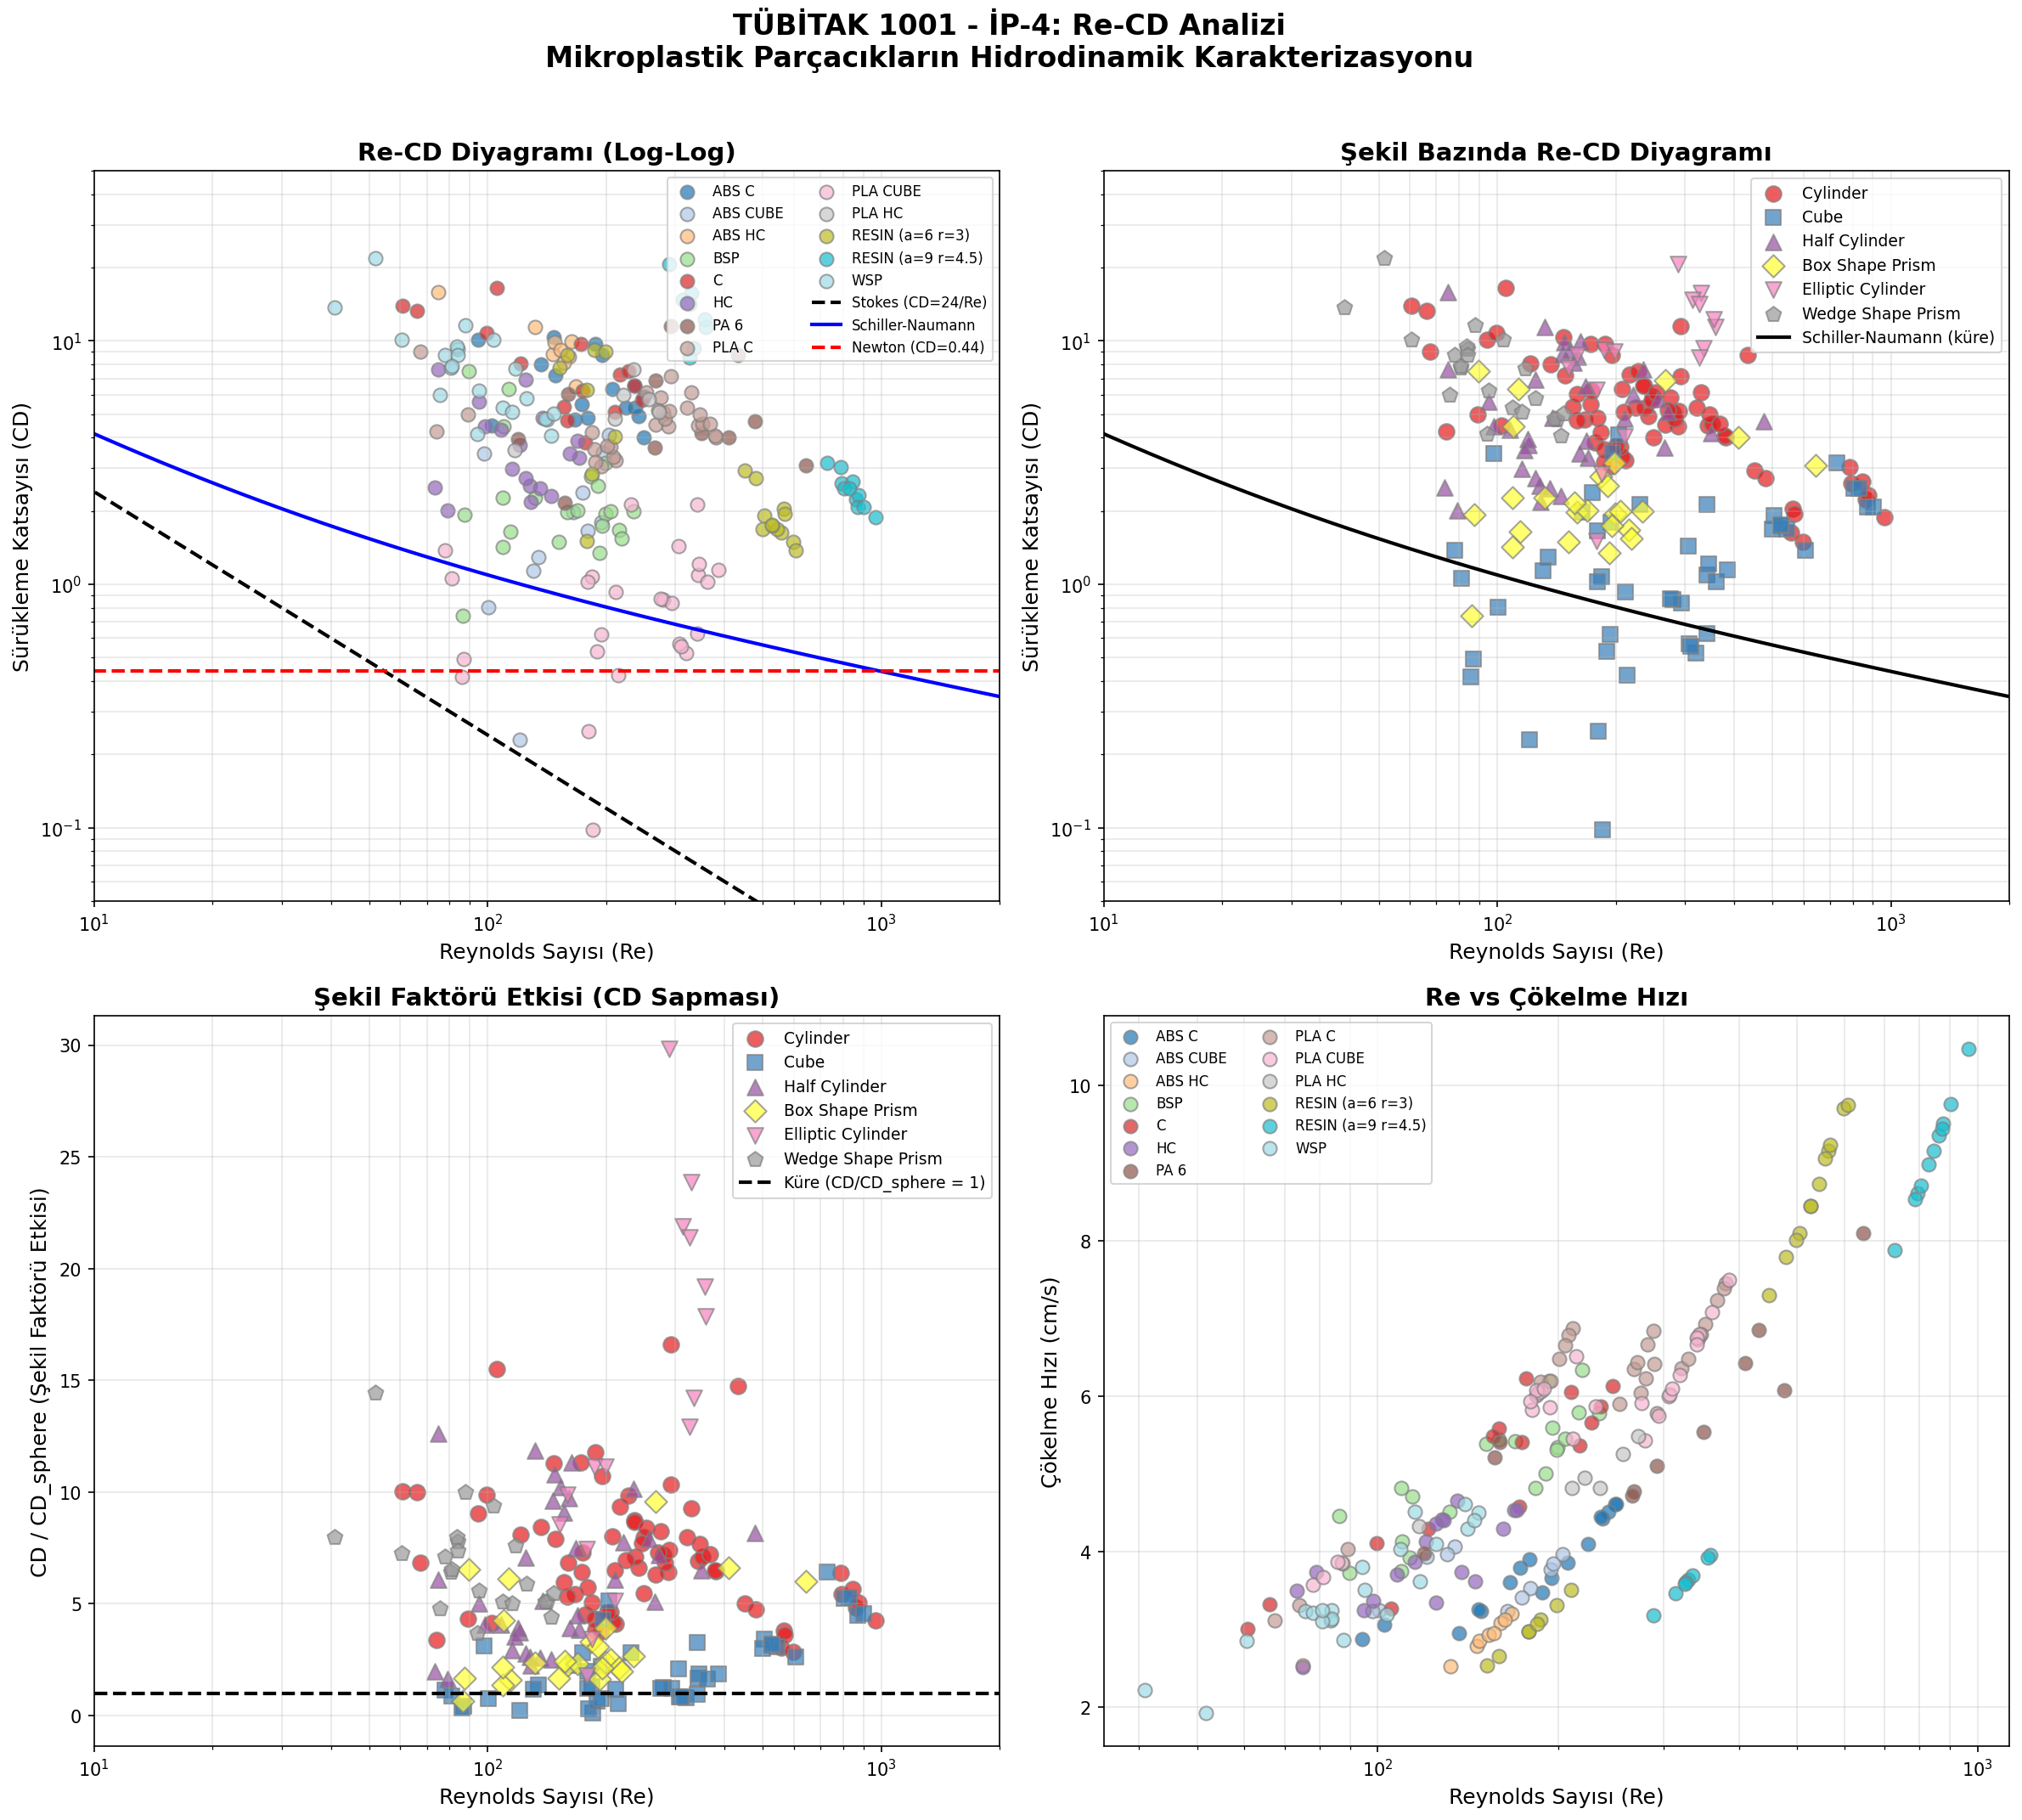

Source data for this figure (header and first rows):
category, code, shape_enc, shape_name, a, b, c, density, velocity_mean, velocity_std, measurement_count, volume, surface_area, aspect_ratio, vol_surf_ratio, d_eq, d_eq_m, V_ms, rho_p, Re, CD
ABS C, C-1, 0, Cylinder, 5.44, 5.293, 0.0, 1176, 4.62, 1.301, 2, 123, 136.9, 1.028, 0.8984, 5.391, 0.005391, 0.0462, 1176, 248.6, 5.884
ABS C, C-10, 0, Cylinder, 3.343, 3.16, 0.0, 1194, 2.883, 0.6324, 4, 27.74, 50.75, 1.058, 0.5467, 3.281, 0.003281, 0.02883, 1194, 94.39, 10.14
ABS C, C-11, 0, Cylinder, 5.49, 3.27, 0.0, 1100, 3.61, 0.0, 1, 77.41, 103.7, 1.678, 0.7461, 4.619, 0.004619, 0.0361, 1100, 166.4, 4.738
ABS C, C-12, 0, Cylinder, 3.387, 3.293, 0.0, 1093, 3.06, 0.5029, 4, 29.67, 53.06, 1.028, 0.5592, 3.355, 0.003355, 0.0306, 1093, 102.5, 4.481
ABS C, C-13, 0, Cylinder, 5.493, 3.28, 0.0, 1114, 2.96, 0.0, 1, 77.74, 104, 1.674, 0.7474, 4.626, 0.004626, 0.0296, 1114, 136.6, 7.998
ABS C, C-14, 0, Cylinder, 5.397, 3.253, 0.0, 1131, 3.8, 0.0, 1, 74.42, 100.9, 1.658, 0.7375, 4.559, 0.004559, 0.038, 1131, 172.9, 5.505
ABS C, C-15, 0, Cylinder, 5.427, 3.313, 0.0, 1123, 3.235, 0.2974, 4, 76.63, 102.7, 1.637, 0.7459, 4.604, 0.004604, 0.03235, 1123, 148.6, 7.234
ABS C, C-16, 0, Cylinder, 5.46, 3.267, 0.0, 1120, 3.903, 1.141, 6, 76.49, 102.9, 1.671, 0.7436, 4.601, 0.004601, 0.03903, 1120, 179.2, 4.827
ABS C, C-17, 0, Cylinder, 5.433, 5.317, 0.0, 1132, 3.857, 0.3955, 3, 123.3, 137.1, 1.022, 0.899, 5.394, 0.005394, 0.03857, 1132, 207.6, 6.347
ABS C, C-2, 0, Cylinder, 5.49, 5.287, 0.0, 1119, 4.613, 0.3009, 3, 125.1, 138.5, 1.038, 0.9034, 5.421, 0.005421, 0.04613, 1119, 249.6, 4.023
ABS C, C-3, 0, Cylinder, 5.447, 5.233, 0.0, 1141, 4.516, 0.3386, 5, 121.9, 136.1, 1.041, 0.8956, 5.375, 0.005375, 0.04516, 1141, 242.2, 4.923
ABS C, C-4, 0, Cylinder, 5.397, 5.24, 0.0, 1165, 3.66, 0.1556, 2, 119.9, 134.6, 1.03, 0.8906, 5.344, 0.005344, 0.0366, 1165, 195.2, 8.733
ABS C, C-5, 0, Cylinder, 5.407, 5.277, 0.0, 1146, 4.425, 0.7284, 4, 121.1, 135.5, 1.024, 0.8938, 5.363, 0.005363, 0.04425, 1146, 236.8, 5.326
ABS C, C-6, 0, Cylinder, 5.54, 5.37, 0.0, 1123, 4.098, 0.5896, 5, 129.4, 141.7, 1.031, 0.9137, 5.483, 0.005483, 0.04098, 1123, 224.2, 5.334
ABS C, C-7, 0, Cylinder, 5.443, 5.36, 0.0, 1164, 3.48, 0.0, 1, 124.7, 138.2, 1.015, 0.9025, 5.415, 0.005415, 0.0348, 1164, 188.1, 9.731
ABS C, C-8, 0, Cylinder, 5.297, 5.337, 0.0, 1185, 4.45, 0.4649, 4, 117.6, 132.9, 0.9923, 0.885, 5.31, 0.00531, 0.0445, 1185, 235.8, 6.57
ABS C, C-9, 0, Cylinder, 5.333, 3.267, 0.0, 1183, 3.256, 0.3214, 5, 72.98, 99.41, 1.632, 0.7341, 4.529, 0.004529, 0.03256, 1183, 147.2, 10.36
ABS CUBE, CUBE-1, 2, Cube, 5.2, 5.113, 5.13, 1036, 3.778, 0.572, 5, 136.4, 159, 1.017, 0.8579, 5.148, 0.005148, 0.03778, 1036, 194.1, 1.791
ABS CUBE, CUBE-10, 2, Cube, 3.017, 2.987, 3.197, 1007, 3.942, 0.6857, 5, 28.8, 56.4, 1.01, 0.5106, 3.065, 0.003065, 0.03942, 1007, 120.6, 0.2301
ABS CUBE, CUBE-11, 2, Cube, 3.057, 3.077, 3.183, 1019, 3.245, 0.3889, 2, 29.94, 57.86, 0.9932, 0.5174, 3.105, 0.003105, 0.03245, 1019, 100.6, 0.8039
ABS CUBE, CUBE-2, 2, Cube, 5.063, 5.043, 5.18, 1029, 3.235, 0.3851, 4, 132.3, 155.8, 1.004, 0.8491, 5.095, 0.005095, 0.03235, 1029, 164.5, 1.972
ABS CUBE, CUBE-3, 2, Cube, 3.11, 3.083, 3.783, 1047, 4.072, 0.381, 5, 36.28, 66.04, 1.008, 0.5493, 3.31, 0.00331, 0.04072, 1047, 134.5, 1.294
ABS CUBE, CUBE-4, 2, Cube, 5.05, 5.04, 5.193, 1029, 3.532, 0.3179, 6, 132.2, 155.7, 1.002, 0.8489, 5.094, 0.005094, 0.03532, 1029, 179.5, 1.654
ABS CUBE, CUBE-5, 2, Cube, 3.07, 3.053, 3.797, 1040, 3.975, 0.3348, 4, 35.59, 65.24, 1.005, 0.5455, 3.289, 0.003289, 0.03975, 1040, 130.5, 1.136
ABS CUBE, CUBE-6, 2, Cube, 5.06, 5.05, 5.187, 1075, 3.855, 0.2192, 2, 132.5, 156, 1.002, 0.8497, 5.099, 0.005099, 0.03855, 1075, 196.2, 3.471
ABS CUBE, CUBE-7, 2, Cube, 2.983, 2.963, 3.147, 1089, 3.24, 0.3219, 3, 27.82, 55.11, 1.006, 0.5048, 3.03, 0.00303, 0.0324, 1089, 97.98, 3.45
ABS CUBE, CUBE-8, 2, Cube, 5.207, 5.157, 5.052, 1094, 3.968, 0.5069, 6, 135.7, 158.4, 1.01, 0.8563, 5.138, 0.005138, 0.03968, 1094, 203.5, 4.105
ABS CUBE, CUBE-9, 2, Cube, 5.107, 5.063, 5.16, 1040, 3.414, 0.539, 5, 133.4, 156.7, 1.008, 0.8516, 5.11, 0.00511, 0.03414, 1040, 174.1, 2.388
ABS HC, HC-1, 1, Half Cylinder, 5.267, 5.217, 0.0, 1098, 2.792, 0.2922, 5, 56.82, 64.94, 1.009, 0.875, 5.25, 0.00525, 0.02792, 1098, 146.3, 8.831
ABS HC, HC-2, 1, Half Cylinder, 2.837, 3.213, 0.0, 1261, 2.538, 1.066, 6, 10.15, 20.64, 0.8825, 0.492, 2.957, 0.002957, 0.02538, 1261, 74.91, 15.79
ABS HC, HC-3, 1, Half Cylinder, 5.23, 5.19, 0.0, 1118, 3.083, 0.06506, 3, 55.75, 64.12, 1.008, 0.8694, 5.217, 0.005217, 0.03083, 1118, 160.5, 8.594
ABS HC, HC-4, 1, Half Cylinder, 5.21, 5.267, 0.0, 1095, 3.21, 0.0, 1, 56.14, 64.42, 0.9891, 0.8715, 5.229, 0.005229, 0.0321, 1095, 167.5, 6.483
ABS HC, HC-5, 1, Half Cylinder, 5.16, 5.25, 0.0, 1117, 2.857, 0.1274, 3, 54.89, 63.46, 0.9827, 0.8649, 5.19, 0.00519, 0.02857, 1117, 148, 9.893
ABS HC, HC-6, 1, Half Cylinder, 5.25, 5.22, 0.0, 1113, 2.932, 0.2578, 5, 56.5, 64.7, 1.006, 0.8733, 5.24, 0.00524, 0.02932, 1113, 153.3, 9.208
ABS HC, HC-7, 1, Half Cylinder, 5.183, 5.257, 0.0, 1141, 3.135, 0.1485, 2, 55.46, 63.9, 0.9859, 0.8679, 5.208, 0.005208, 0.03135, 1141, 162.9, 9.941
ABS HC, HC-8, 1, Half Cylinder, 5.163, 5.38, 0.0, 1104, 2.528, 0.8566, 5, 56.33, 64.57, 0.9595, 0.8723, 5.235, 0.005235, 0.02528, 1104, 132.1, 11.41
ABS HC, HC-9, 1, Half Cylinder, 5.257, 5.333, 0.0, 1101, 2.96, 0.3203, 5, 57.87, 65.74, 0.9854, 0.8803, 5.282, 0.005282, 0.0296, 1101, 156, 8.112
BSP, BSP-10, 4, Box Shape Prism, 4.813, 3.827, 2.833, 1111, 5.35, 0.02, 3, 52.19, 85.8, 1.258, 0.6082, 3.737, 0.003737, 0.0535, 1111, 199.5, 1.94
BSP, BSP-11, 4, Box Shape Prism, 4.83, 3.857, 2.88, 1118, 5.462, 0.9701, 5, 53.65, 87.29, 1.252, 0.6146, 3.772, 0.003772, 0.05462, 1118, 205.6, 1.995
BSP, BSP-12, 4, Box Shape Prism, 4.787, 3.827, 2.847, 1112, 5.797, 0.2079, 3, 52.14, 85.67, 1.251, 0.6086, 3.736, 0.003736, 0.05797, 1112, 216.1, 1.666
BSP, BSP-16, 4, Box Shape Prism, 3.84, 2.857, 2.757, 1124, 6.2, 2.09, 5, 30.24, 58.86, 1.344, 0.5137, 3.115, 0.003115, 0.062, 1124, 192.8, 1.342
BSP, BSP-17, 4, Box Shape Prism, 4.833, 4.817, 2.867, 1124, 5.783, 0.3722, 3, 66.74, 101.9, 1.003, 0.655, 4.056, 0.004056, 0.05783, 1124, 234.1, 2
BSP, BSP-18, 4, Box Shape Prism, 3.823, 2.81, 2.33, 1119, 4.52, 0.0, 1, 25.03, 52.4, 1.36, 0.4777, 2.925, 0.002925, 0.0452, 1119, 132, 2.262
BSP, BSP-21, 4, Box Shape Prism, 3.83, 3.79, 2.853, 1135, 6.338, 0.6465, 6, 41.42, 72.52, 1.01, 0.5711, 3.46, 0.00346, 0.06338, 1135, 218.9, 1.544
BSP, BSP-23, 4, Box Shape Prism, 4.827, 4.817, 1.027, 1257, 3.93, 0.0, 1, 23.87, 66.3, 1.002, 0.36, 2.879, 0.002879, 0.0393, 1257, 112.9, 6.325
BSP, BSP-24, 4, Box Shape Prism, 3.773, 3.76, 0.9867, 1329, 3.727, 0.814, 3, 14, 43.24, 1.003, 0.3237, 2.41, 0.00241, 0.03727, 1329, 89.64, 7.522
BSP, BSP-25, 4, Box Shape Prism, 3.85, 2.813, 2.327, 1151, 5.443, 0.4241, 6, 25.2, 52.67, 1.368, 0.4785, 2.932, 0.002932, 0.05443, 1151, 159.3, 1.981
BSP, BSP-27, 4, Box Shape Prism, 2.88, 2.78, 1.797, 1112, 4.713, 0.2377, 4, 14.38, 36.35, 1.036, 0.3957, 2.432, 0.002432, 0.04713, 1112, 114.4, 1.64
BSP, BSP-28, 4, Box Shape Prism, 3.84, 2.867, 2.783, 1142, 5.425, 0.2706, 4, 30.64, 59.35, 1.339, 0.5162, 3.129, 0.003129, 0.05425, 1142, 169.4, 2.011
BSP, BSP-29, 4, Box Shape Prism, 2.817, 2.32, 1.793, 1109, 4.827, 0.06658, 3, 11.72, 31.49, 1.214, 0.3721, 2.271, 0.002271, 0.04827, 1109, 109.4, 1.423
BSP, BSP-31, 4, Box Shape Prism, 2.323, 1.797, 1.747, 1056, 4.46, 1.216, 2, 7.291, 22.74, 1.292, 0.3206, 1.939, 0.001939, 0.0446, 1056, 86.31, 0.7422
BSP, BSP-46, 4, Box Shape Prism, 4.78, 3.817, 1.027, 1217, 4.14, 0.3536, 2, 18.73, 54.14, 1.252, 0.346, 2.656, 0.002656, 0.0414, 1217, 109.7, 4.453
BSP, BSP-47, 4, Box Shape Prism, 4.76, 4.7, 2.353, 1180, 5.313, 0.3017, 3, 52.65, 89.27, 1.013, 0.5898, 3.748, 0.003748, 0.05313, 1180, 198.7, 3.158
BSP, BSP-49, 4, Box Shape Prism, 2.853, 2.303, 1.78, 1094, 3.853, 0.2572, 3, 11.7, 31.5, 1.238, 0.3713, 2.27, 0.00227, 0.03853, 1094, 87.3, 1.927
BSP, BSP-5, 4, Box Shape Prism, 3.843, 2.8, 2.32, 1081, 3.75, 0.0, 1, 24.97, 52.35, 1.373, 0.4769, 2.923, 0.002923, 0.0375, 1081, 109.4, 2.273
BSP, BSP-50, 4, Box Shape Prism, 2.833, 2.857, 2.78, 1116, 5.39, 0.1652, 3, 22.5, 47.82, 0.9915, 0.4705, 2.823, 0.002823, 0.0539, 1116, 151.9, 1.497
BSP, BSP-6, 4, Box Shape Prism, 4.857, 3.833, 2.31, 1116, 5.595, 1.525, 6, 43.01, 77.38, 1.267, 0.5558, 3.504, 0.003504, 0.05595, 1116, 195.6, 1.733
BSP, BSP-8, 4, Box Shape Prism, 4.863, 4.847, 2.333, 1127, 4.827, 0.6014, 3, 55, 92.46, 1.003, 0.5949, 3.803, 0.003803, 0.04827, 1127, 183.2, 2.766
BSP, BSP-9, 4, Box Shape Prism, 4.87, 4.847, 2.333, 1126, 5.014, 0.5187, 5, 55.07, 92.55, 1.005, 0.5951, 3.805, 0.003805, 0.05014, 1126, 190.4, 2.534
C, C-11, 0, Cylinder, 3.813, 2.873, 0.0, 1411, 6.06, 0.0, 1, 32.82, 57.26, 1.327, 0.5731, 3.47, 0.00347, 0.0606, 1411, 209.9, 5.119
... 164 more rows
